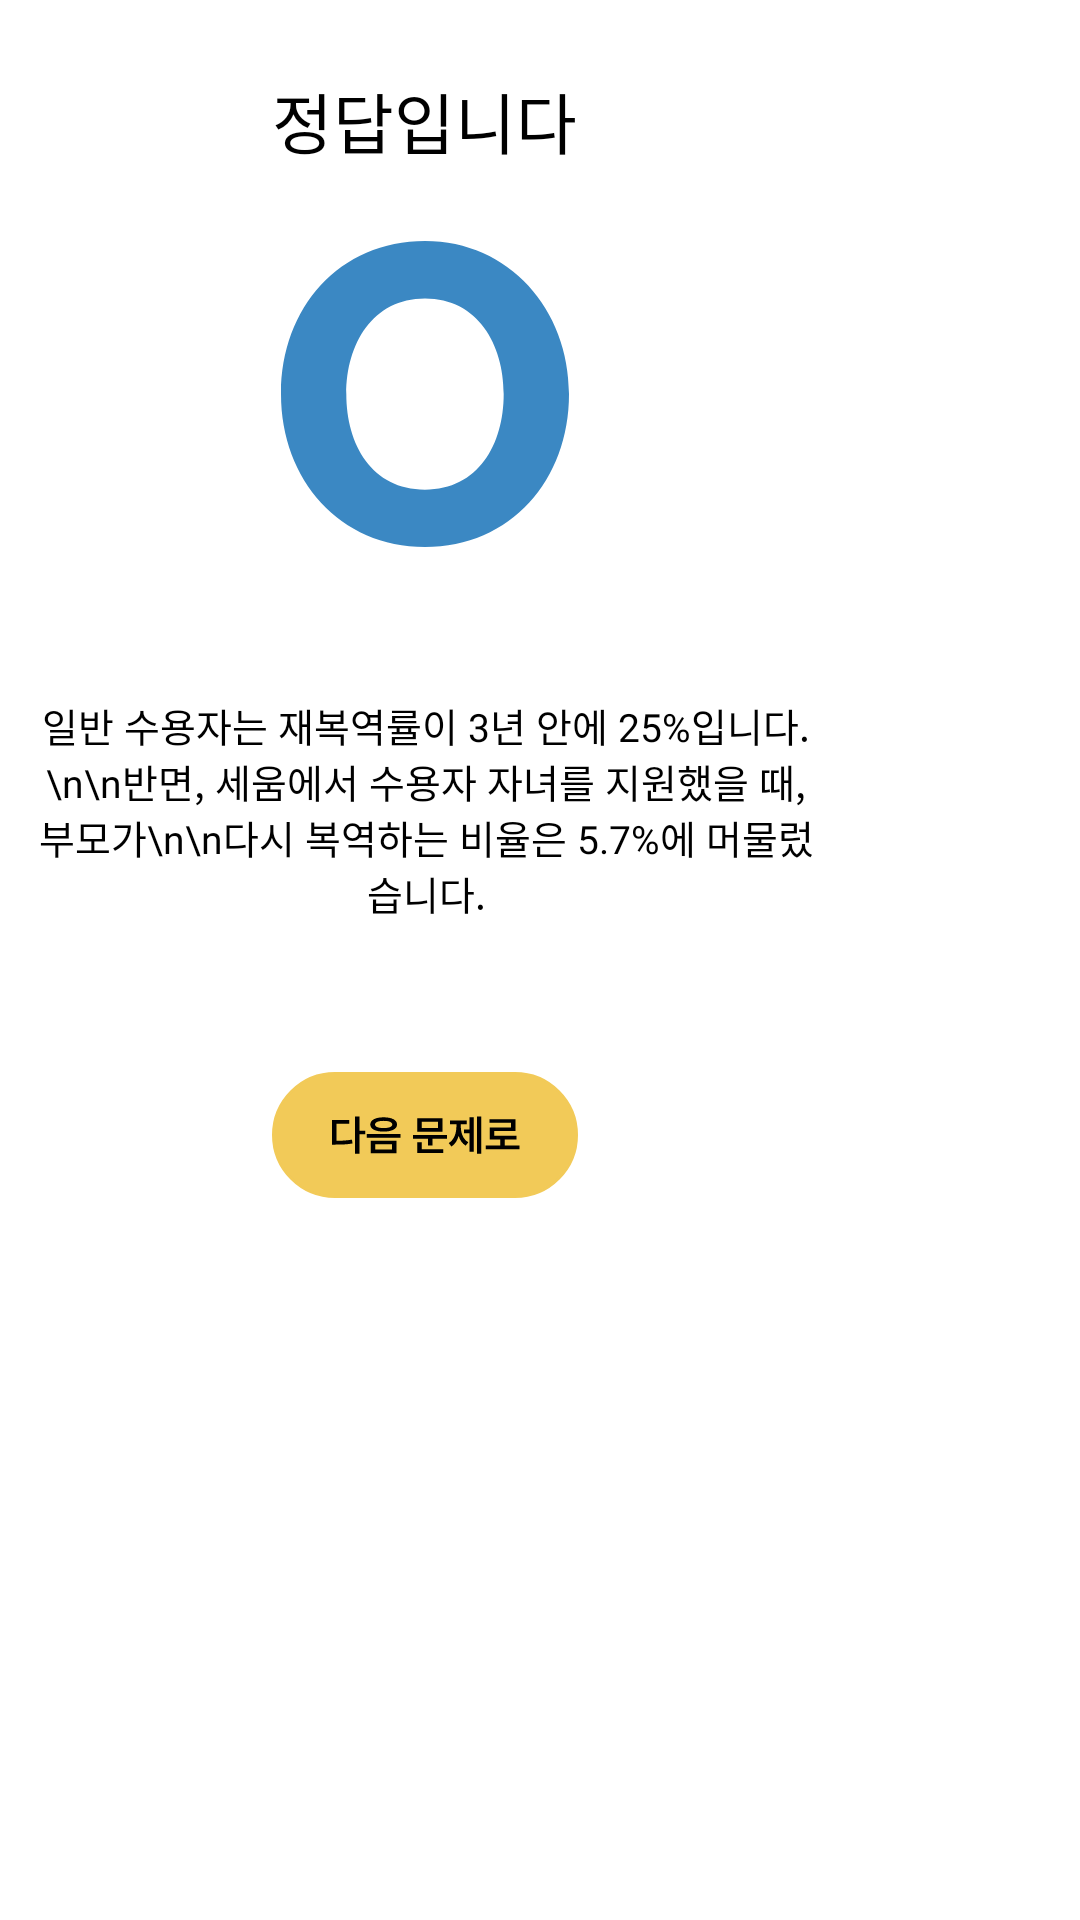

Here is an Android app screen rendered from its layout file. Give the layout XML and the strings, colors and styles it references.
<!-- AndroidManifest.xml: application theme Theme.HugU -->
<!-- res/layout/fragment_home_answer_yes.xml -->
<?xml version="1.0" encoding="utf-8"?>
<FrameLayout xmlns:android="http://schemas.android.com/apk/res/android"
    xmlns:tools="http://schemas.android.com/tools"
    android:layout_width="wrap_content"
    android:layout_height="wrap_content"
    android:background="@drawable/home_quiz_popup_radius"
    android:backgroundTint="@color/white"
    tools:context=".fragment.HomeFragment">
    <LinearLayout
        android:layout_width="283dp"
        android:layout_height="399dp"
        android:layout_marginTop="24dp"
        android:orientation="vertical">
        <TextView
            android:layout_width="match_parent"
            android:layout_height="wrap_content"
            android:gravity="center"
            android:textSize="22dp"
            android:textColor="@color/black"
            android:fontFamily="@font/pretendard_black"
            android:text="정답입니다">
        </TextView>
        <ImageView
            android:layout_width="match_parent"
            android:layout_height="wrap_content"
            android:layout_marginTop="24dp"
            android:src="@drawable/home_quiz_popup_correct">
        </ImageView>
        <TextView
            android:id="@+id/yes_body"
            android:layout_width="262dp"
            android:layout_height="175dp"
            android:layout_marginLeft="11dp"
            android:gravity="center"
            android:fontFamily="@font/pretendard_medium"
            android:textColor="@color/black"
            android:text="일반 수용자는 재복역률이 3년 안에 25%입니다. \n\n반면, 세움에서 수용자 자녀를 지원했을 때, 부모가\n\n다시 복역하는 비율은 5.7%에 머물렀습니다."
            android:textSize="13dp">
        </TextView>
        <ImageView
            android:id="@+id/next"
            android:layout_width="match_parent"
            android:layout_height="wrap_content"
            android:src="@drawable/home_quiz_popup_next">
        </ImageView>
    </LinearLayout>

</FrameLayout>
<!-- resources referenced by this layout -->
<resources>
  <color name="black">#FF000000</color>
  <color name="white">#FFFFFFFF</color>
  
      #색상 추가
  <!-- drawable home_quiz_popup_correct (drawable) -->
  <vector xmlns:android="http://schemas.android.com/apk/res/android"
      android:width="96dp"
      android:height="102dp"
      android:viewportWidth="96"
      android:viewportHeight="102">
    <path
        android:pathData="M0,51C0,22.18 19.54,0 48,0C76.05,0 96,22.87 96,51C96,79.69 76.6,102 48,102C19.67,102 0,79.69 0,51ZM74.23,51C74.23,34.23 65.44,19.13 48,19.13C30.56,19.13 21.77,34.23 21.77,51C21.77,67.91 30.28,82.88 48,82.88C65.72,82.88 74.23,67.91 74.23,51Z"
        android:fillColor="#3B88C3"/>
  </vector>
  <!-- drawable home_quiz_popup_next (drawable) -->
  <vector xmlns:android="http://schemas.android.com/apk/res/android"
      android:width="102dp"
      android:height="42dp"
      android:viewportWidth="102"
      android:viewportHeight="42">
    <path
        android:pathData="M21,0.5L81,0.5A20.5,20.5 0,0 1,101.5 21L101.5,21A20.5,20.5 0,0 1,81 41.5L21,41.5A20.5,20.5 0,0 1,0.5 21L0.5,21A20.5,20.5 0,0 1,21 0.5z"
        android:fillColor="#F2CA58"/>
    <path
        android:pathData="M29.18,14.86V19.55H31.08V20.79H29.18V27.23H27.66V14.86H29.18ZM20.01,24.21V16.03H25.79V17.26H21.52V22.94C23.44,22.93 24.97,22.83 26.66,22.54L26.84,23.83C24.92,24.15 23.26,24.21 21.03,24.21H20.01ZM37.22,15.1C39.95,15.1 41.67,16 41.68,17.51C41.67,18.99 39.95,19.87 37.22,19.86C34.51,19.87 32.76,18.99 32.76,17.51C32.76,16 34.51,15.1 37.22,15.1ZM31.6,21.93V20.7H42.87V21.93H31.6ZM32.93,27.07V22.91H41.5V27.07H32.93ZM34.35,17.51C34.33,18.25 35.41,18.68 37.22,18.69C39.02,18.68 40.1,18.25 40.1,17.51C40.1,16.72 39.02,16.29 37.22,16.29C35.41,16.29 34.33,16.72 34.35,17.51ZM34.43,25.84H40.02V24.11H34.43V25.84ZM58.3,21.04V22.25H53.53V24.52H52.03V22.25H47.01V21.04H58.3ZM48.38,26.97V23.39H49.89V25.74H57.06V26.97H48.38ZM48.44,19.89V15.42H56.85V19.89H48.44ZM49.92,18.7H55.35V16.61H49.92V18.7ZM69.76,14.86V27.22H68.31V14.86H69.76ZM58.9,23.7C60.69,22.62 61.47,20.39 61.47,18.23V17.41H59.33V16.18H64.93V17.41H62.94V18.23C62.94,20.32 63.68,22.41 65.45,23.43L64.55,24.55C63.41,23.87 62.65,22.7 62.22,21.29C61.78,22.81 60.99,24.11 59.83,24.84L58.9,23.7ZM64.03,20.39V19.16H65.81V15.09H67.24V26.62H65.81V20.39H64.03ZM82.51,24.52V25.78H71.22V24.52H76.09V22.51H72.56V18.47H79.67V16.94H72.53V15.71H81.17V19.67H74.08V21.27H81.46V22.51H77.59V24.52H82.51Z"
        android:fillColor="#000000"/>
    <path
        android:strokeWidth="1"
        android:pathData="M21,0.5L81,0.5A20.5,20.5 0,0 1,101.5 21L101.5,21A20.5,20.5 0,0 1,81 41.5L21,41.5A20.5,20.5 0,0 1,0.5 21L0.5,21A20.5,20.5 0,0 1,21 0.5z"
        android:fillColor="#00000000"
        android:strokeColor="#F2CA58"/>
  </vector>
  <style name="Theme.HugU" parent="Theme.MaterialComponents.Light">
          
          <item name="windowActionBar">false</item>
          <item name="windowNoTitle">true</item>
          <item name="colorPrimary">@color/purple_500</item>
          <item name="colorPrimaryVariant">@color/purple_700</item>
          <item name="colorOnPrimary">@color/white</item>
          
          <item name="colorSecondary">@color/teal_200</item>
          <item name="colorSecondaryVariant">@color/teal_700</item>
          <item name="colorOnSecondary">@color/black</item>
          
          <item name="android:statusBarColor" tools:targetApi="l">?attr/colorPrimaryVariant</item>
          
          <item name="android:windowFullscreen">true</item>
      </style>
  <color name="purple_500">#FF6200EE</color>
  <color name="purple_700">#FF3700B3</color>
  <color name="teal_200">#FF03DAC5</color>
  <color name="teal_700">#FF018786</color>
</resources>
